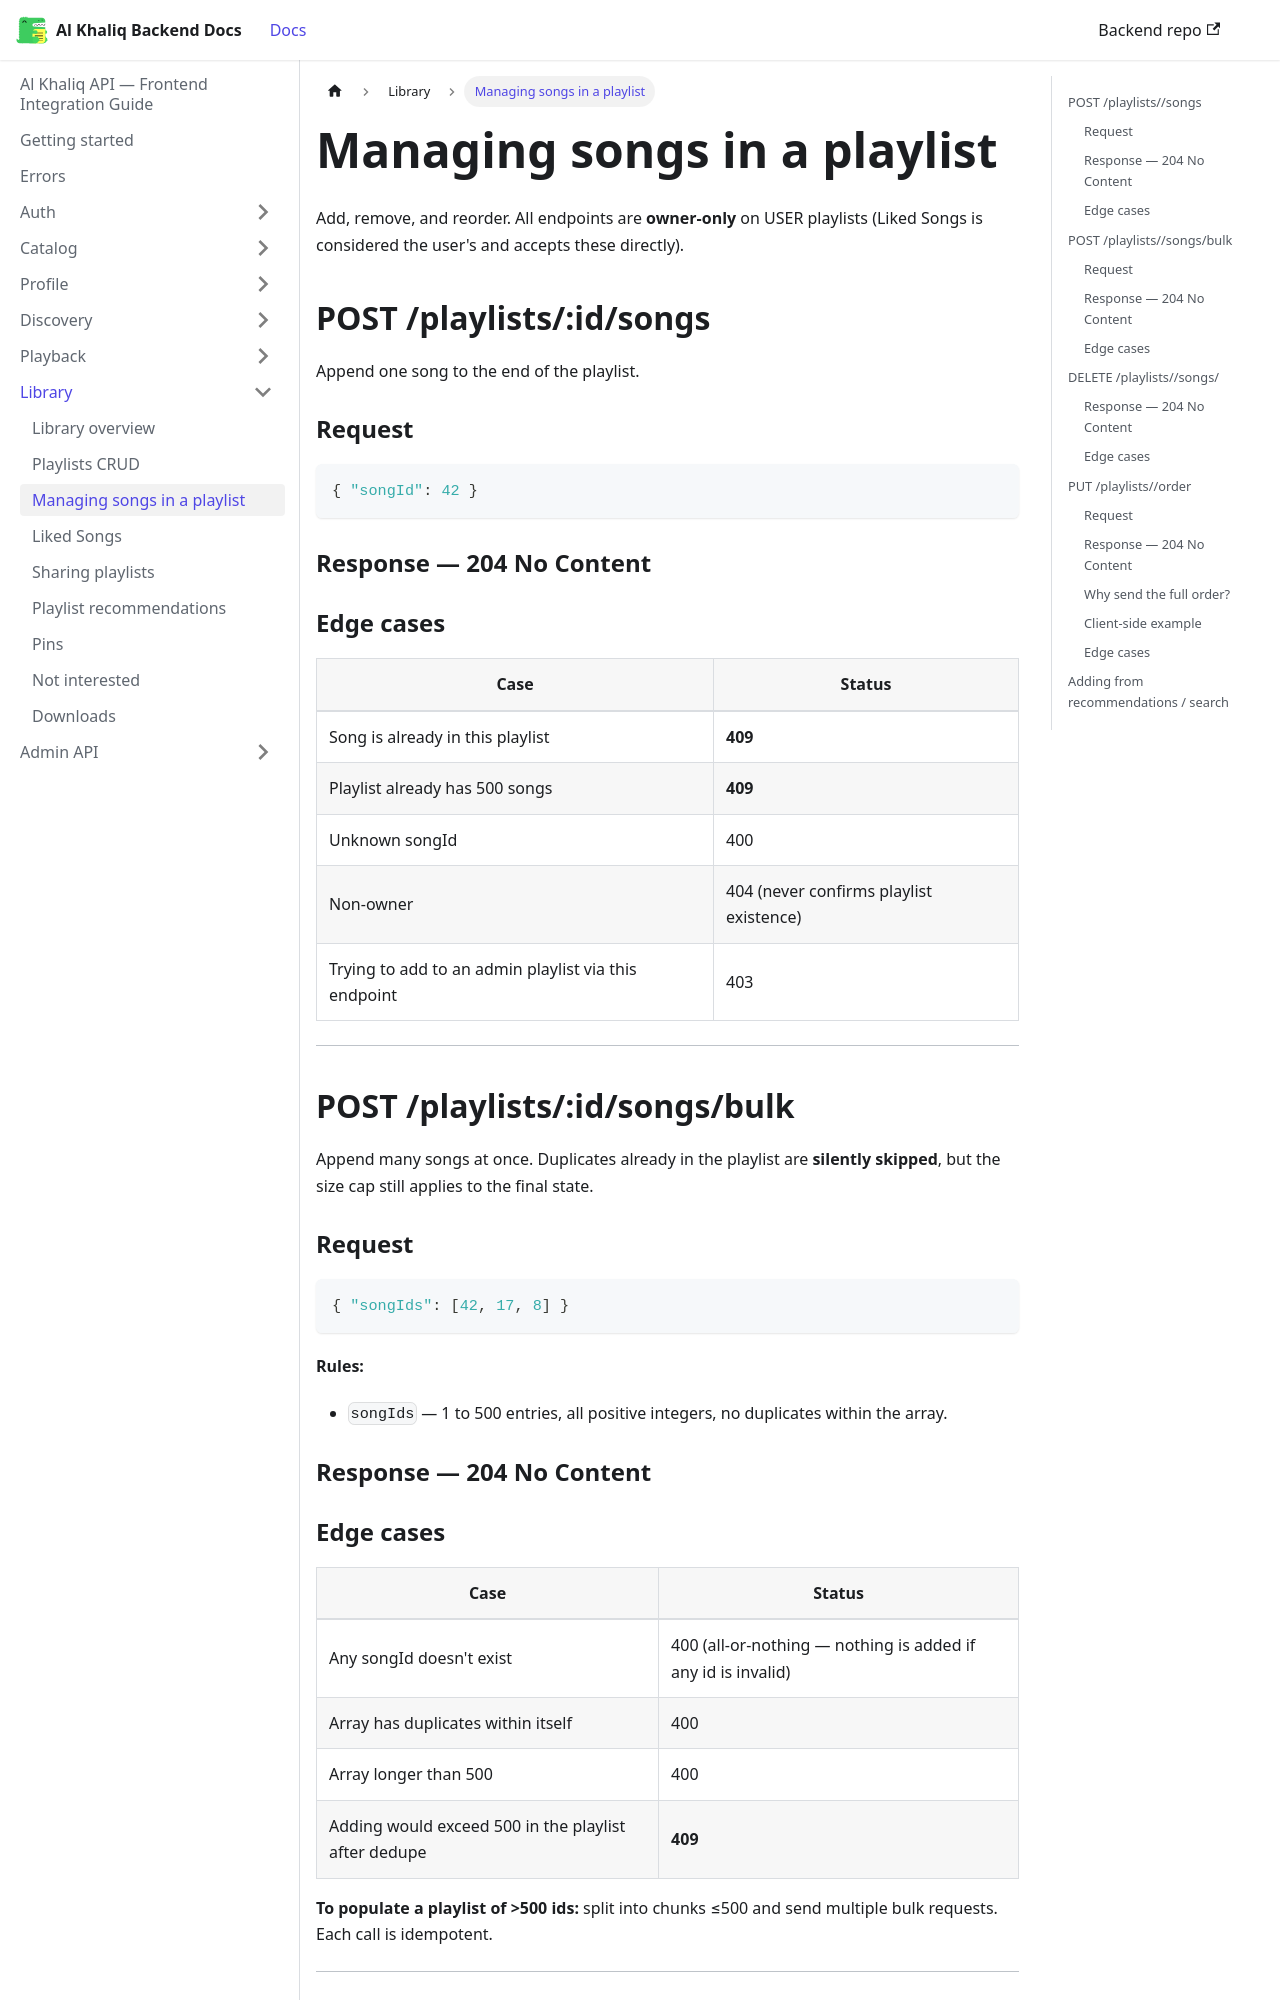

repository: igee-17/al-khaliq-docs · page: library/songs-in-playlists/index.html · generator: docusaurus

---
sidebar_position: 3
---

# Managing songs in a playlist

Add, remove, and reorder. All endpoints are **owner-only** on USER playlists (Liked Songs is considered the user's and accepts these directly).

## POST /playlists/:id/songs

Append one song to the end of the playlist.

### Request

```json
{ "songId": 42 }
```

### Response — 204 No Content

### Edge cases

| Case | Status |
|---|---|
| Song is already in this playlist | **409** |
| Playlist already has 500 songs | **409** |
| Unknown songId | 400 |
| Non-owner | 404 (never confirms playlist existence) |
| Trying to add to an admin playlist via this endpoint | 403 |

---

## POST /playlists/:id/songs/bulk

Append many songs at once. Duplicates already in the playlist are **silently skipped**, but the size cap still applies to the final state.

### Request

```json
{ "songIds": [42, 17, 8] }
```

**Rules:**
- `songIds` — 1 to 500 entries, all positive integers, no duplicates within the array.

### Response — 204 No Content

### Edge cases

| Case | Status |
|---|---|
| Any songId doesn't exist | 400 (all-or-nothing — nothing is added if any id is invalid) |
| Array has duplicates within itself | 400 |
| Array longer than 500 | 400 |
| Adding would exceed 500 in the playlist after dedupe | **409** |

**To populate a playlist of >500 ids:** split into chunks ≤500 and send multiple bulk requests. Each call is idempotent.

---
